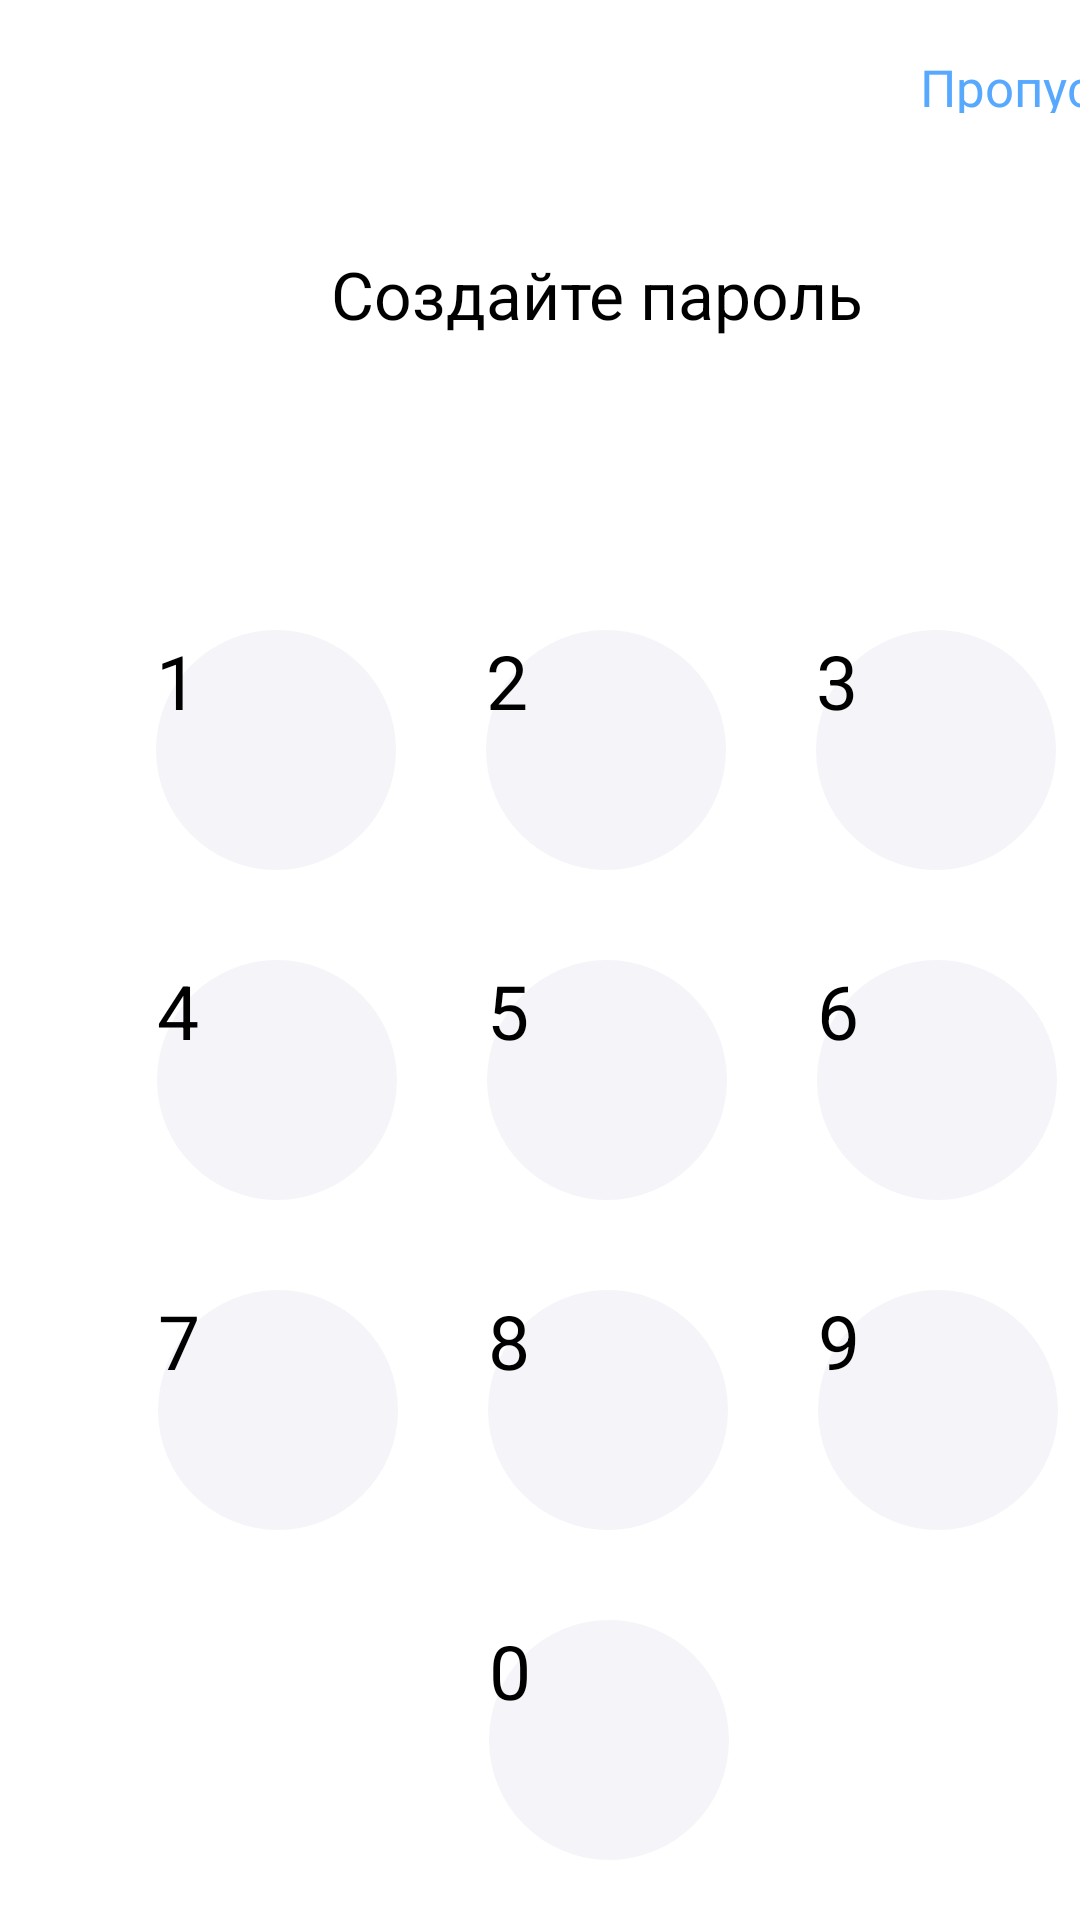

Reconstruct the res/layout file that produces this screen, plus the resources it refers to.
<!-- AndroidManifest.xml: application theme Theme.MyApplication -->
<!-- res/layout/parol.xml -->
<?xml version="1.0" encoding="utf-8"?>
<LinearLayout xmlns:android="http://schemas.android.com/apk/res/android"
    xmlns:app="http://schemas.android.com/apk/res-auto"
    android:layout_width="match_parent"
    android:layout_height="match_parent">
 <LinearLayout
     android:layout_width="match_parent"
     android:layout_height="wrap_content">
    <TextView
        android:id="@+id/some_id3"
        android:layout_width="100dp"
        android:textSize="17dp"
        android:layout_marginLeft="300dp"
        android:layout_marginTop="10dp"
        android:layout_height="20dp"
        android:text="@string/some_id3"
        android:textAppearance="@style/some_id"
        android:lineSpacingExtra="2sp"
        android:translationY="-1.05sp"
        android:gravity="right|top" />

    <TextView
        android:id="@+id/tittle"
        android:layout_width="200dp"
        android:layout_height="28dp"
        android:layout_marginLeft="-290dp"
        android:layout_marginTop="80dp"
        android:textSize="22dp"
        android:text="Создайте пароль"
        android:textColor="@color/black"
        android:lineSpacingExtra="-1sp"
        android:gravity="top" />

    <ImageView
        android:id="@+id/imageView16"
        android:layout_width="276dp"
        android:layout_height="20dp"
        android:layout_marginLeft="-250dp"
        android:layout_marginTop="150dp"
        app:srcCompat="@drawable/description" />

    <Button
        android:id="@+id/button3"
        android:layout_width="80dp"
        android:layout_height="80dp"
        android:layout_marginLeft="-285dp"
        android:layout_marginTop="210dp"
        android:background="@drawable/krug"
        android:text="1"
        android:backgroundTint="@color/white_grey"
        android:textSize="25dp"/>

    <Button
        android:id="@+id/button6"
        android:layout_width="80dp"
        android:layout_height="80dp"
        android:layout_marginLeft="30dp"
        android:layout_marginTop="210dp"
        android:background="@drawable/krug"
        android:backgroundTint="@color/white_grey"
        android:text="2"
        android:textSize="25dp" />

    <Button
        android:id="@+id/button4"
        android:layout_width="80dp"
        android:layout_height="80dp"
        android:layout_marginLeft="30dp"
        android:layout_marginTop="210dp"
        android:background="@drawable/krug"
        android:backgroundTint="@color/white_grey"
        android:text="3"
        android:textSize="25dp" />

    <Button
        android:id="@+id/button7"
        android:layout_width="80dp"
        android:layout_height="80dp"
        android:layout_marginLeft="-300dp"
        android:layout_marginTop="320dp"
        android:background="@drawable/krug"
        android:backgroundTint="@color/white_grey"
        android:text="4"
        android:textSize="25dp" />

    <Button
        android:id="@+id/button8"
        android:layout_width="80dp"
        android:layout_height="80dp"
        android:layout_marginLeft="30dp"
        android:layout_marginTop="320dp"
        android:background="@drawable/krug"
        android:backgroundTint="@color/white_grey"
        android:text="5"
        android:textSize="25dp" />

    <Button
        android:id="@+id/button9"
        android:layout_width="80dp"
        android:layout_height="80dp"
        android:layout_marginLeft="30dp"
        android:layout_marginTop="320dp"
        android:background="@drawable/krug"
        android:backgroundTint="@color/white_grey"
        android:text="6"
        android:textSize="25dp" />

    <Button
        android:id="@+id/button11"
        android:layout_width="80dp"
        android:layout_height="80dp"
        android:layout_marginLeft="-300dp"
        android:layout_marginTop="430dp"
        android:background="@drawable/krug"
        android:backgroundTint="@color/white_grey"
        android:text="7"
        android:textSize="25dp" />

    <Button
        android:id="@+id/button12"
        android:layout_width="80dp"
        android:layout_height="80dp"
        android:layout_marginLeft="30dp"
        android:layout_marginTop="430dp"
        android:background="@drawable/krug"
        android:backgroundTint="@color/white_grey"
        android:text="8"
        android:textSize="25dp" />

    <Button
        android:id="@+id/button13"
        android:layout_width="80dp"
        android:layout_height="80dp"
        android:layout_marginLeft="30dp"
        android:layout_marginTop="430dp"
        android:background="@drawable/krug"
        android:backgroundTint="@color/white_grey"
        android:text="9"
        android:textSize="25dp" />

    <Button
        android:id="@+id/button14"
        android:layout_width="80dp"
        android:layout_height="80dp"
        android:layout_marginLeft="-190dp"
        android:layout_marginTop="540dp"
        android:background="@drawable/krug"
        android:backgroundTint="@color/white_grey"
        android:text="0"
        android:textSize="25dp" />

    <ImageView
        android:id="@+id/imageView17"
        android:layout_width="15dp"
        android:layout_height="15dp"
        android:layout_marginLeft="-85dp"
        android:layout_marginTop="180dp"
        android:background="@drawable/oval_grey"
        app:srcCompat="@drawable/ellipse_58" />

    <ImageView
        android:id="@+id/imageView18"
        android:layout_width="15dp"
        android:layout_height="15dp"
        android:layout_marginLeft="10dp"
        android:layout_marginTop="180dp"
        android:background="@drawable/oval_grey"
        app:srcCompat="@drawable/ellipse_58" />

    <ImageView
        android:id="@+id/imageView21"
        android:layout_width="15dp"
        android:layout_height="15dp"
        android:layout_marginLeft="10dp"
        android:layout_marginTop="180dp"
        android:background="@drawable/oval_grey"
        app:srcCompat="@drawable/ellipse_58" />

    <ImageView
        android:id="@+id/imageView22"
        android:layout_width="15dp"
        android:layout_height="15dp"
        android:layout_marginLeft="10dp"
        android:layout_marginTop="180dp"
        android:background="@drawable/oval_grey"
        app:srcCompat="@drawable/ellipse_58" />
 </LinearLayout>
</LinearLayout>
<!-- resources referenced by this layout -->
<resources>
  <color name="black">#FF000000</color>
  <color name="white_grey">#F5F5F9</color>
  <!-- drawable description: png bitmap (drawable, 2842 bytes) -->
  <!-- drawable krug (drawable) -->
  <?xml version="1.0" encoding="utf-8"?>
  <shape xmlns:android="http://schemas.android.com/apk/res/android">
      <corners android:radius="360dp"/>
      <solid android:color="@color/white_grey"/>
  </shape>
  <!-- drawable oval_grey (drawable) -->
  <?xml version="1.0" encoding="utf-8"?>
  <shape xmlns:android="http://schemas.android.com/apk/res/android">
      <corners android:radius="360dp"/>
      <solid android:color="@color/white"/>
      <size android:width="15dp"
          android:height="15dp"/>
  </shape>
  <string name="some_id3">Пропустить</string>
  <style name="some_id">
          <item name="android:textSize">20sp</item>
          <item name="android:textColor">#57A9FF</item>
      </style>
  <color name="white">#FFFFFFFF</color>
</resources>
